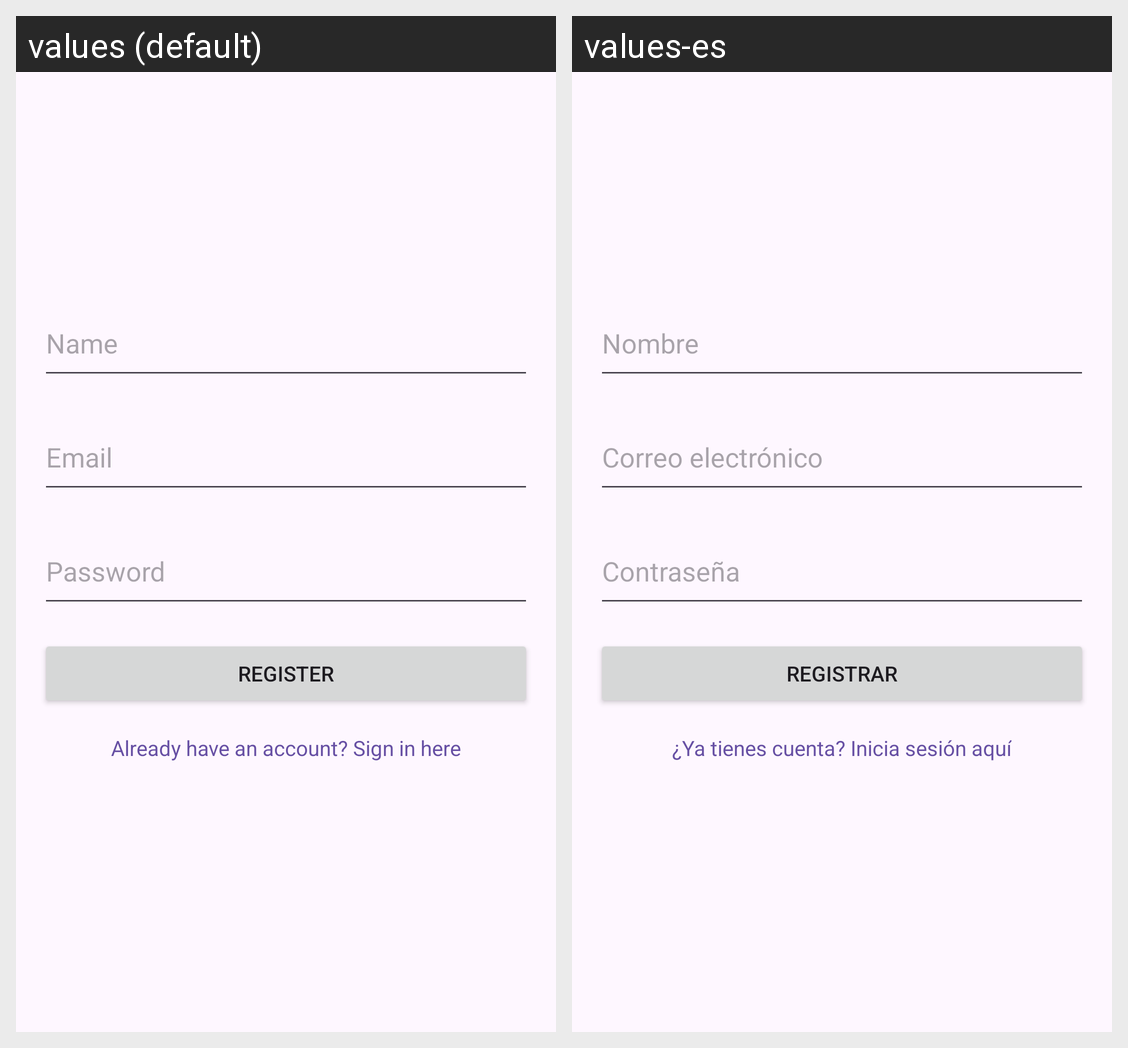

The Android screen above is rendered under two locales of the same app. Produce the string resources it draws, with the default and per-locale values.
Android screen res/layout/fragment_register.xml rendered under 2 locales, left to right: values (default), values-es. Device: Nexus 5 (rendered at 1080×1920; each locale shown at half size, 540×960, under a caption strip naming it); theme Theme.MarketPulse.
Strings drawn on this screen, with the default value and each locale's value (text and hints the layout hard-codes, and strings that could not be matched under every locale, appear in the picture but are not listed):

name_hint
  values: Name
  values-es: Nombre

email_hint
  values: Email
  values-es: Correo electrónico

password_hint
  values: Password
  values-es: Contraseña

register_button
  values: Register
  values-es: Registrar

login_prompt
  values: Already have an account? Sign in here
  values-es: ¿Ya tienes cuenta? Inicia sesión aquí
